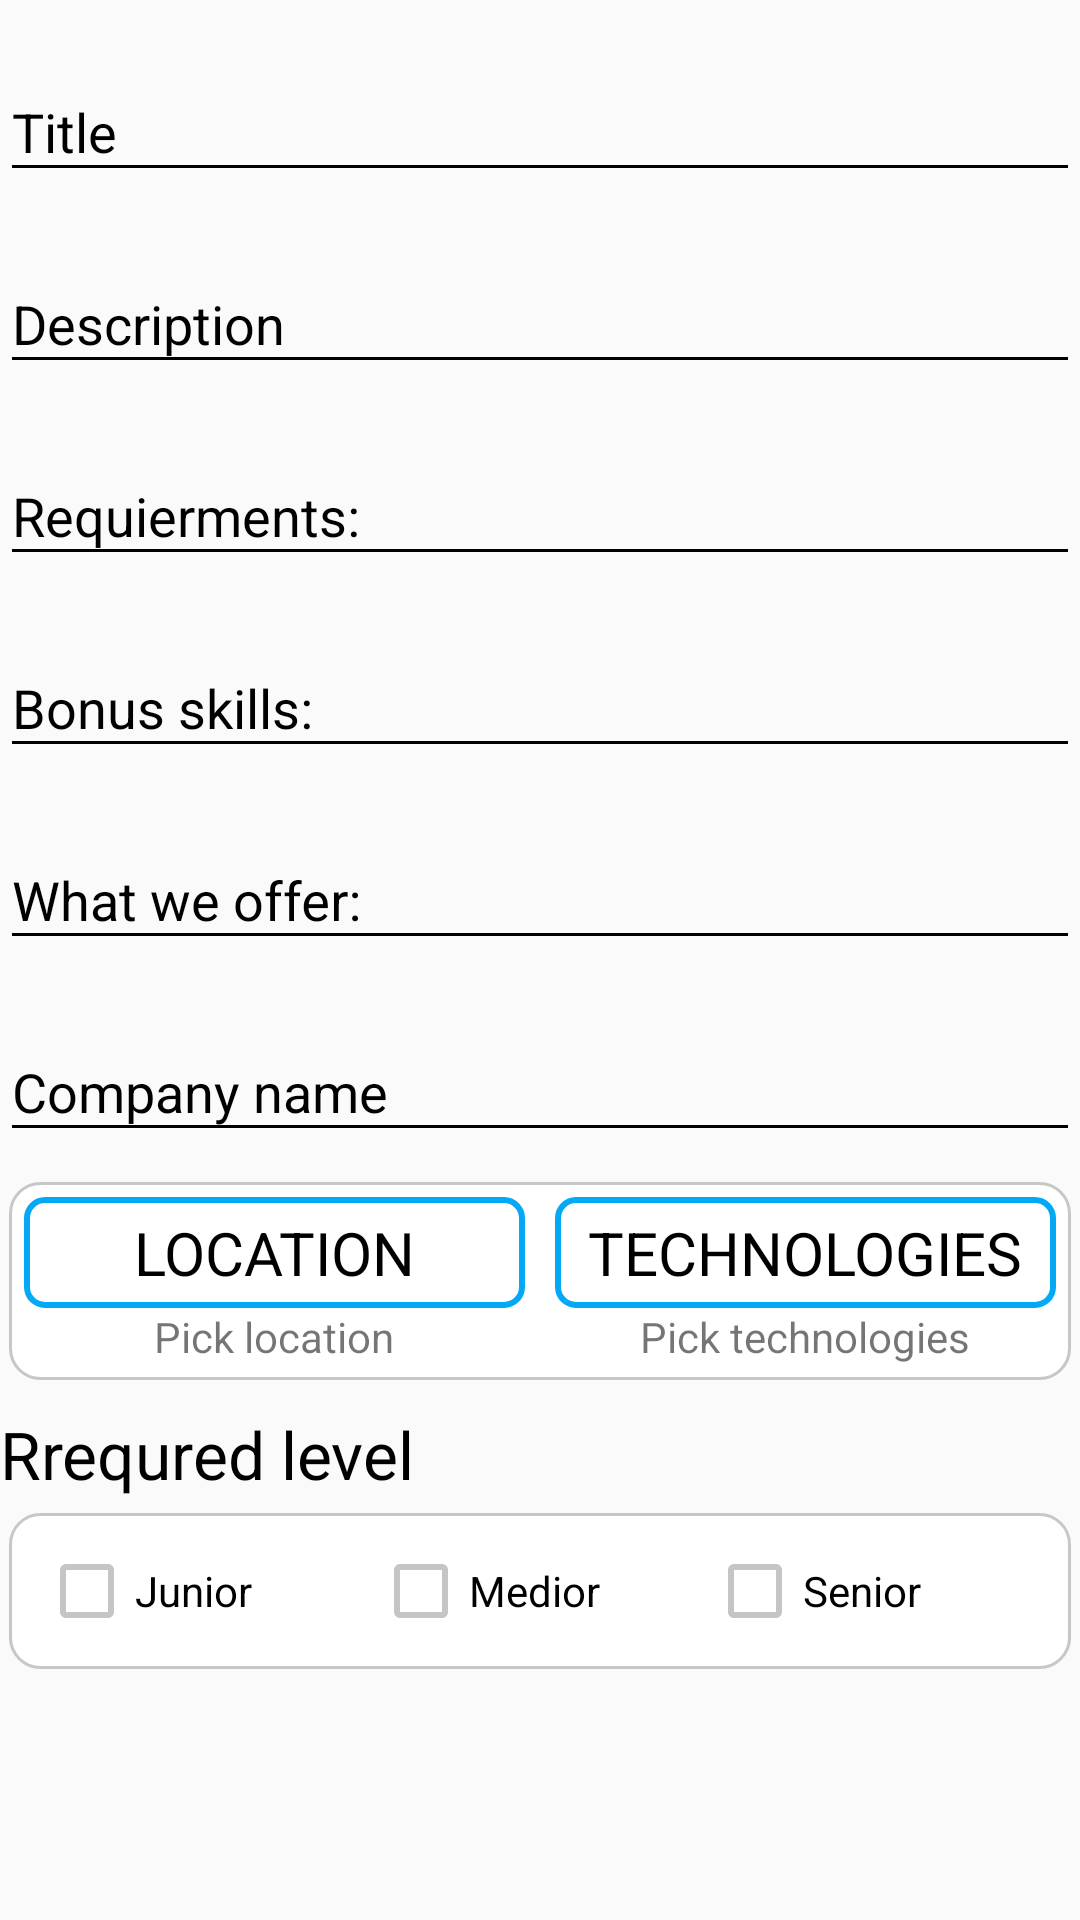

Android layout source for this screen:
<!-- AndroidManifest.xml: application theme AppTheme -->
<!-- res/layout/activity_post_job.xml -->
<?xml version="1.0" encoding="utf-8"?>
<ScrollView xmlns:android="http://schemas.android.com/apk/res/android"
    xmlns:app="http://schemas.android.com/apk/res-auto"
    xmlns:tools="http://schemas.android.com/tools"
    android:layout_width="match_parent"
    android:layout_height="match_parent"
    tools:context=".ui.PostJobActivity">

    <LinearLayout
        android:layout_width="match_parent"
        android:layout_height="wrap_content"
        android:orientation="vertical">

        <com.google.android.material.textfield.TextInputLayout
            android:layout_width="match_parent"
            android:layout_height="wrap_content"
            android:layout_marginTop="10dp"
            android:hint="@string/title"
            android:textColorHint="@color/black"
            app:hintTextAppearance="@style/TextAppearance.App.TextInputLayout">

            <com.google.android.material.textfield.TextInputEditText
                android:id="@+id/etTitle"
                android:layout_width="match_parent"
                android:layout_height="wrap_content"
                android:backgroundTint="@color/black"
                android:inputType="textMultiLine" />
        </com.google.android.material.textfield.TextInputLayout>

        <com.google.android.material.textfield.TextInputLayout
            android:layout_width="match_parent"
            android:layout_height="wrap_content"
            android:layout_marginTop="10dp"
            android:hint="@string/description"
            android:textColorHint="@color/black"
            app:hintTextAppearance="@style/TextAppearance.App.TextInputLayout">

            <com.google.android.material.textfield.TextInputEditText
                android:id="@+id/etJobDescription"
                android:layout_width="match_parent"
                android:layout_height="wrap_content"
                android:backgroundTint="@color/black"
                android:inputType="textMultiLine" />
        </com.google.android.material.textfield.TextInputLayout>

        <com.google.android.material.textfield.TextInputLayout
            android:layout_width="match_parent"
            android:layout_height="wrap_content"
            android:layout_marginTop="10dp"
            android:hint="@string/requierments"
            android:textColorHint="@color/black"
            app:hintTextAppearance="@style/TextAppearance.App.TextInputLayout">

            <com.google.android.material.textfield.TextInputEditText
                android:id="@+id/etRequredSkills"
                android:layout_width="match_parent"
                android:layout_height="wrap_content"
                android:backgroundTint="@color/black"
                android:inputType="textMultiLine" />
        </com.google.android.material.textfield.TextInputLayout>

        <com.google.android.material.textfield.TextInputLayout
            android:layout_width="match_parent"
            android:layout_height="wrap_content"
            android:layout_marginTop="10dp"
            android:hint="@string/bonus_skills"
            android:textColorHint="@color/black"
            app:hintTextAppearance="@style/TextAppearance.App.TextInputLayout">

            <com.google.android.material.textfield.TextInputEditText
                android:id="@+id/etBonusSkills"
                android:layout_width="match_parent"
                android:layout_height="wrap_content"
                android:backgroundTint="@color/black"
                android:inputType="textMultiLine" />
        </com.google.android.material.textfield.TextInputLayout>

        <com.google.android.material.textfield.TextInputLayout
            android:layout_width="match_parent"
            android:layout_height="wrap_content"
            android:layout_marginTop="10dp"
            android:hint="@string/what_we_offer"
            android:textColorHint="@color/black"
            app:hintTextAppearance="@style/TextAppearance.App.TextInputLayout">

            <com.google.android.material.textfield.TextInputEditText
                android:id="@+id/etJobOffer"
                android:layout_width="match_parent"
                android:layout_height="wrap_content"
                android:backgroundTint="@color/black"
                android:inputType="textMultiLine" />
        </com.google.android.material.textfield.TextInputLayout>

        <com.google.android.material.textfield.TextInputLayout
            android:layout_width="match_parent"
            android:layout_height="wrap_content"
            android:layout_marginTop="10dp"
            android:hint="@string/company_name"
            android:textColorHint="@color/black"
            app:hintTextAppearance="@style/TextAppearance.App.TextInputLayout">

            <com.google.android.material.textfield.TextInputEditText
                android:id="@+id/etCompanyName"
                android:layout_width="match_parent"
                android:layout_height="wrap_content"
                android:backgroundTint="@color/black"
                android:inputType="textMultiLine" />
        </com.google.android.material.textfield.TextInputLayout>

        <LinearLayout
            android:layout_width="match_parent"
            android:layout_height="wrap_content"
            android:layout_marginStart="3dp"
            android:layout_marginTop="10dp"
            android:layout_marginEnd="3dp"
            android:background="@drawable/background_recycler"
            android:gravity="center"
            android:orientation="vertical"
            android:padding="5dp">

            <LinearLayout
                android:layout_width="match_parent"
                android:layout_height="wrap_content"
                android:orientation="horizontal">

                <TextView
                    android:id="@+id/tvLocation"
                    android:layout_width="0dp"
                    android:layout_height="wrap_content"
                    android:layout_marginEnd="10dp"
                    android:layout_weight="0.5"
                    android:background="@drawable/selector_main_btn"
                    android:padding="5dp"
                    android:text="@string/location"
                    android:textAlignment="center"
                    android:textAllCaps="true"
                    android:textColor="@color/main_btn_text_selector"
                    android:textSize="20sp" />


                <TextView
                    android:id="@+id/tvTechnologies"
                    android:layout_width="0dp"
                    android:layout_height="wrap_content"
                    android:layout_weight="0.5"
                    android:background="@drawable/selector_main_btn"
                    android:padding="5dp"
                    android:text="@string/technologies"
                    android:textAlignment="center"
                    android:textAllCaps="true"
                    android:textColor="@color/main_btn_text_selector"
                    android:textSize="20sp" />
            </LinearLayout>

            <LinearLayout
                android:layout_width="match_parent"
                android:layout_height="wrap_content"
                android:orientation="horizontal">

                <TextView
                    android:id="@+id/tvPickedLocation"
                    android:layout_width="0dp"
                    android:layout_height="wrap_content"
                    android:layout_marginEnd="10dp"
                    android:layout_weight="0.5"
                    android:inputType="textMultiLine"
                    android:text="@string/pick_location"
                    android:textAlignment="center" />

                <TextView
                    android:id="@+id/tvPickedTechnologies"
                    android:layout_width="0dp"
                    android:layout_height="wrap_content"
                    android:layout_weight="0.5"
                    android:inputType="textMultiLine"
                    android:text="@string/pick_technologies"
                    android:textAlignment="center" />
            </LinearLayout>
        </LinearLayout>

        <TextView
            android:layout_width="match_parent"
            android:layout_height="wrap_content"
            android:layout_marginTop="10dp"
            android:layout_marginBottom="5dp"
            android:text="@string/requred_level"
            android:textColor="@color/black"
            android:textSize="22sp" />

        <LinearLayout
            android:layout_width="match_parent"
            android:layout_height="wrap_content"
            android:layout_marginStart="3dp"
            android:layout_marginEnd="3dp"
            android:background="@drawable/background_recycler"
            android:orientation="horizontal">

            <CheckBox
                android:id="@+id/cbJunior"
                android:layout_width="0dp"
                android:layout_height="wrap_content"
                android:layout_weight="0.33"
                android:text="@string/junior" />

            <CheckBox
                android:id="@+id/cbMedior"
                android:layout_width="0dp"
                android:layout_height="wrap_content"
                android:layout_weight="0.33"
                android:text="@string/medior" />

            <CheckBox
                android:id="@+id/cbSenior"
                android:layout_width="0dp"
                android:layout_height="wrap_content"
                android:layout_weight="0.33"
                android:text="@string/senior" />

        </LinearLayout>

    </LinearLayout>
</ScrollView>
<!-- resources referenced by this layout -->
<resources>
  <color name="black">#000000</color>
  <!-- drawable background_recycler (drawable) -->
  <?xml version="1.0" encoding="utf-8"?>
  <shape xmlns:android="http://schemas.android.com/apk/res/android"
      android:shape="rectangle">
      <corners android:radius="10dp" />
      <solid android:color="@color/white" />
      <stroke
          android:width="1dp"
          android:color="@color/grey" />
      <padding
          android:bottom="10dp"
          android:left="10dp"
          android:right="10dp"
          android:top="10dp"/>
  </shape>
  <!-- drawable selector_main_btn (drawable) -->
  <?xml version="1.0" encoding="utf-8"?>
  <selector xmlns:android="http://schemas.android.com/apk/res/android">
      <item android:drawable="@drawable/selected_btn" android:state_selected="true"></item>
      <item android:drawable="@drawable/selected_btn" android:state_pressed="true"></item>
      <item android:drawable="@drawable/not_selected_toggle_button"></item>
  </selector>
  <string name="bonus_skills">Bonus skills:</string>
  <string name="company_name">Company name</string>
  <string name="description">Description</string>
  <string name="junior">Junior</string>
  <string name="location">Location</string>
  <string name="medior">Medior</string>
  <string name="pick_location">Pick location</string>
  <string name="pick_technologies">Pick technologies</string>
  <string name="requierments">Requierments:</string>
  <string name="requred_level">Rrequred level</string>
  <string name="senior">Senior</string>
  <string name="technologies">Technologies</string>
  <string name="title">Title</string>
  <string name="what_we_offer">What we offer:</string>
  <style name="TextAppearance.App.TextInputLayout" parent="@android:style/TextAppearance">
          <item name="android:textColor">@color/black</item>
          <item name="android:textSize">14sp</item>
      </style>
  <style name="AppTheme" parent="Theme.AppCompat.Light.NoActionBar">
          
          <item name="colorPrimary">@color/colorPrimary</item>
          <item name="colorPrimaryDark">@color/colorPrimaryDark</item>
          <item name="colorAccent">@color/colorAccent</item>
  
          <item name="colorControlNormal">#c5c5c5</item>
          <item name="colorControlActivated">@color/blue</item>
          <item name="colorControlHighlight">@color/blue</item>
      </style>
  <color name="white">#FFFFFF</color>
  <color name="grey">#C7C7C7</color>
  <!-- drawable selected_btn (drawable) -->
  <?xml version="1.0" encoding="utf-8"?>
  <shape xmlns:android="http://schemas.android.com/apk/res/android"
      android:shape="rectangle">
      <corners android:radius="6dp" />
      <solid android:color="@color/white" />
      <stroke
          android:width="2dp"
          android:color="@color/black" />
  </shape>
  <!-- drawable not_selected_toggle_button (drawable) -->
  <?xml version="1.0" encoding="utf-8"?>
  <shape xmlns:android="http://schemas.android.com/apk/res/android"
  android:shape="rectangle">
  <corners android:radius="6dp" />
  <solid android:color="@color/white" />
  <stroke
      android:width="2dp"
      android:color="@color/blue" />
  </shape>
  <color name="colorPrimary">#008577</color>
  <color name="colorPrimaryDark">#00574B</color>
  <color name="colorAccent">#D81B60</color>
  <color name="blue">#03A9F4</color>
</resources>
